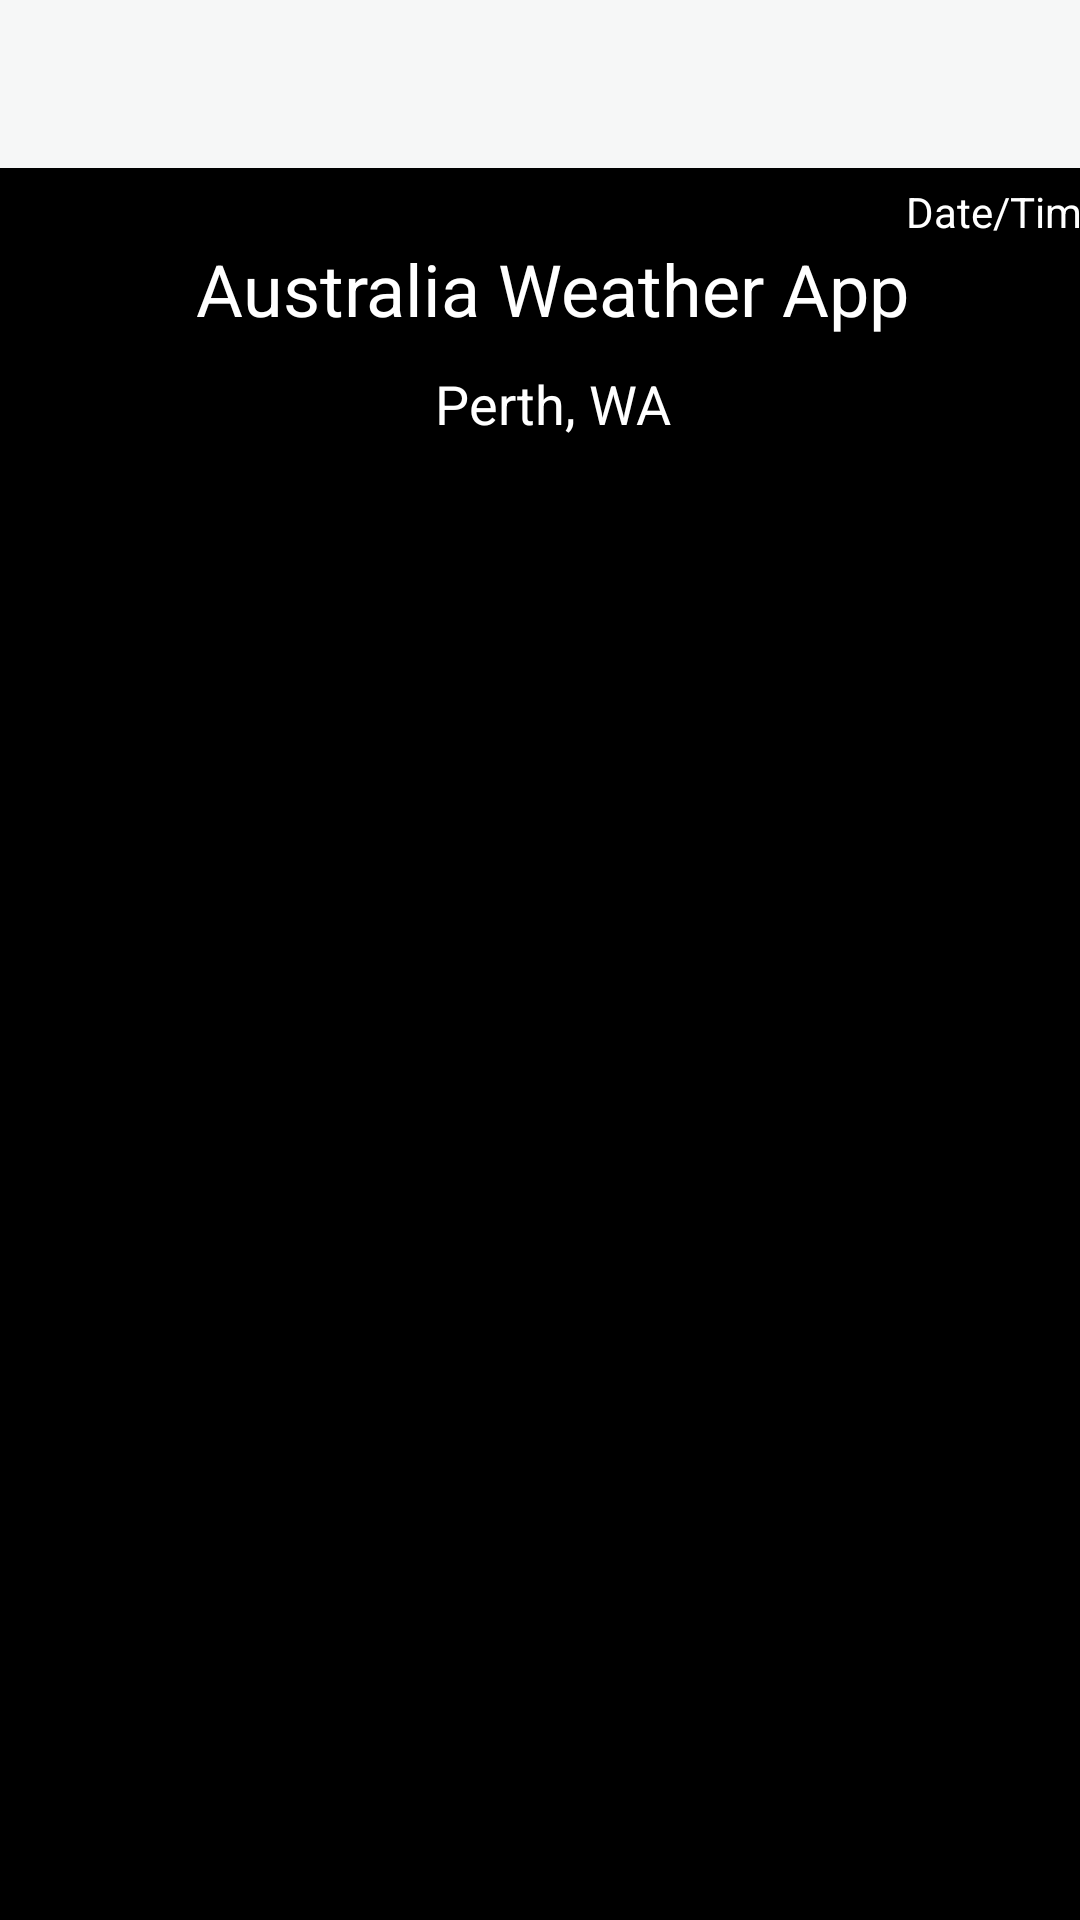

Produce the Android XML layout that renders to this screen, including the resource entries it uses.
<!-- AndroidManifest.xml: application theme AppTheme.NoActionBar -->
<!-- res/layout/activity_main.xml -->
<?xml version="1.0" encoding="utf-8"?>
<android.support.constraint.ConstraintLayout xmlns:android="http://schemas.android.com/apk/res/android"
    xmlns:app="http://schemas.android.com/apk/res-auto"
    xmlns:tools="http://schemas.android.com/tools"
    android:id="@+id/constraintLayout"
    android:layout_width="match_parent"
    android:layout_height="match_parent"
    android:background="@android:color/background_dark"
    tools:context="com.example.sergeyv.weatherapp.MainActivity">

    <android.support.v7.widget.Toolbar
        android:id="@+id/toolbar"
        android:layout_width="match_parent"
        android:layout_height="56dp"
        android:background="?attr/colorPrimary"
        android:elevation="4dp"
        app:titleTextColor="@android:color/background_dark"
        android:theme="@style/ThemeOverlay.AppCompat.ActionBar"
        tools:layout_editor_absoluteY="0dp"
        tools:layout_editor_absoluteX="8dp" />

    <LinearLayout
        android:layout_width="368dp"
        android:layout_height="wrap_content"
        app:layout_constraintTop_toBottomOf="@+id/toolbar"
        android:orientation="vertical"
        tools:layout_editor_absoluteX="8dp">

        <TextView
            android:id="@+id/tvDateTime"
            android:layout_width="match_parent"
            android:layout_height="wrap_content"
            android:gravity="right"
            android:paddingTop="5dp"
            android:text="Date/Time"
            android:textColor="@android:color/background_light"
            tools:layout_editor_absoluteX="8dp"
            tools:layout_editor_absoluteY="52dp" />

        <TextView
            android:id="@+id/tvTitle"
            android:layout_width="match_parent"
            android:layout_height="wrap_content"
            android:fontFamily="sans-serif"
            android:gravity="center_horizontal"
            android:text="Australia Weather App"
            android:textColor="@android:color/background_light"
            android:textSize="24sp"
            tools:layout_editor_absoluteX="122dp"
            tools:layout_editor_absoluteY="48dp" />

        <TextView
            android:id="@+id/tvCity"
            android:layout_width="match_parent"
            android:layout_height="wrap_content"
            android:gravity="center"
            android:paddingBottom="10dp"
            android:paddingTop="10dp"
            android:text="Perth, WA"
            android:textColor="@android:color/background_light"
            android:textSize="18sp" />

        <TextView
            android:id="@+id/tvTemp"
            android:layout_width="match_parent"
            android:layout_height="wrap_content"
            android:gravity="center_horizontal"
            android:paddingBottom="10dp"
            android:paddingTop="10dp"
            android:text="Current:  Max:  Min:"
            android:textSize="18sp"
            tools:textColor="@android:color/background_light" />




            <TextView
                android:id="@+id/city_field"
                android:layout_width="match_parent"
                android:layout_height="wrap_content"
                android:layout_centerHorizontal="true"
                tools:textColor="@android:color/background_light" />

            <TextView
                android:id="@+id/updated_field"
                android:layout_width="match_parent"
                android:layout_height="wrap_content"
                android:layout_centerHorizontal="true"
                tools:textColor="@android:color/background_light"
                android:textSize="13sp" />


            <TextView
                android:id="@+id/current_temperature_field"
                android:layout_width="match_parent"
                android:layout_height="wrap_content"
                android:layout_centerHorizontal="true"
                tools:textColor="@android:color/background_light"
                android:textSize="40sp" />

            <TextView
                android:id="@+id/details_field"
                android:layout_width="match_parent"
                android:layout_height="wrap_content"
                android:layout_centerHorizontal="true"
                tools:textColor="@android:color/background_light"
                />
        <ImageView
            android:id="@+id/weather_icon"
            android:layout_width="60dp"
            android:layout_height="60dp"
            android:scaleType="fitXY"
            android:layout_gravity="center"
            />



    </LinearLayout>

</android.support.constraint.ConstraintLayout>
<!-- resources referenced by this layout -->
<resources>
  <style name="AppTheme.NoActionBar">
          <item name="windowActionBar">false</item>
          <item name="windowNoTitle">true</item>
          <item name="colorPrimary">@color/colorPrimary</item>
          <item name="colorPrimaryDark">@color/colorPrimaryDark</item>
          <item name="colorAccent">@color/colorAccent</item>
      </style>
  <color name="colorPrimary">#f6f7f7</color>
  <color name="colorPrimaryDark">#000105</color>
  <color name="colorAccent">#FF4081</color>
</resources>
